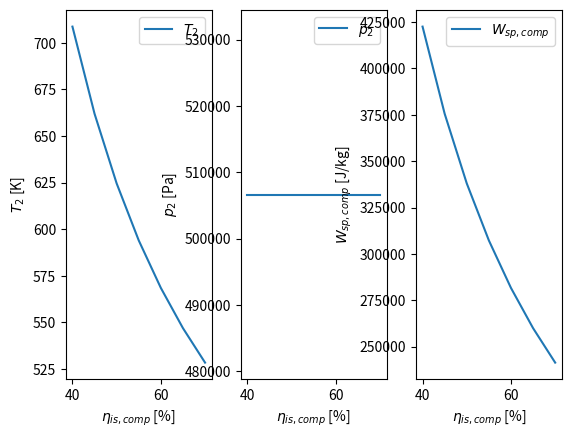

Recreate this plot in Python.
import numpy as np
import matplotlib.pyplot as plt

# ------------------------ CONSTANTS AND VARIABLES ----------------------------
# Constants
kappa_air = 1.4     # Ratio of specific heats
p_atm = 101325      # Pressure in Pascal
R_uni = 8.31446     # Universal gas constant in J/mol.K
R_air = 287.06      # Specific gas constant in J/kg.K
cp_air = R_air/(1-1/kappa_air)   # Specific heat at constant pressure of air in J/kg.K

# Variables
T_atm = 288.15      # Temperature in Kelvin
eta_comp = 0.5      # Isentropic compressor efficiency
M = 0               # Free stream Mach number
p_ratio_comp = 5    # Pressure ratio of compressor

# ----------------------------- CALCULATIONS ----------------------------------
# State 'atm' is before the compressor
# State '2' is after the compressor
step = 0.05
eta_comp_lst = np.arange(0.4, 0.7+step, step)
p2 = p_atm*p_ratio_comp*np.ones(len(eta_comp_lst))
T2 = T_atm*(1+(1/eta_comp_lst)*(p_ratio_comp**((kappa_air-1)/kappa_air)-1))
W_sp_comp = cp_air*(T2-T_atm*np.ones(len(T2)))

fig = plt.figure()
ax1 = fig.add_subplot(1, 3, 1)
ax2 = fig.add_subplot(1, 3, 2)
ax3 = fig.add_subplot(1, 3, 3)

ax1.plot(eta_comp_lst*100, T2, label=r'$T_2$')
ax1.set_xlabel(r'$\eta_{is, comp}$ [%]')
ax1.set_ylabel(r'$T_2$ [K]')
ax1.legend()

ax2.plot(eta_comp_lst*100, p2, label=r'$p_2$')
ax2.set_xlabel(r'$\eta_{is, comp}$ [%]')
ax2.set_ylabel(r'$p_2$ [Pa]')
ax2.legend()

ax3.plot(eta_comp_lst*100, W_sp_comp, label=r'$W_{sp, comp}$')
ax3.set_xlabel(r'$\eta_{is, comp}$ [%]')
ax3.set_ylabel(r'$W_{sp, comp}$ [J/kg]')
ax3.legend()

plt.show()
